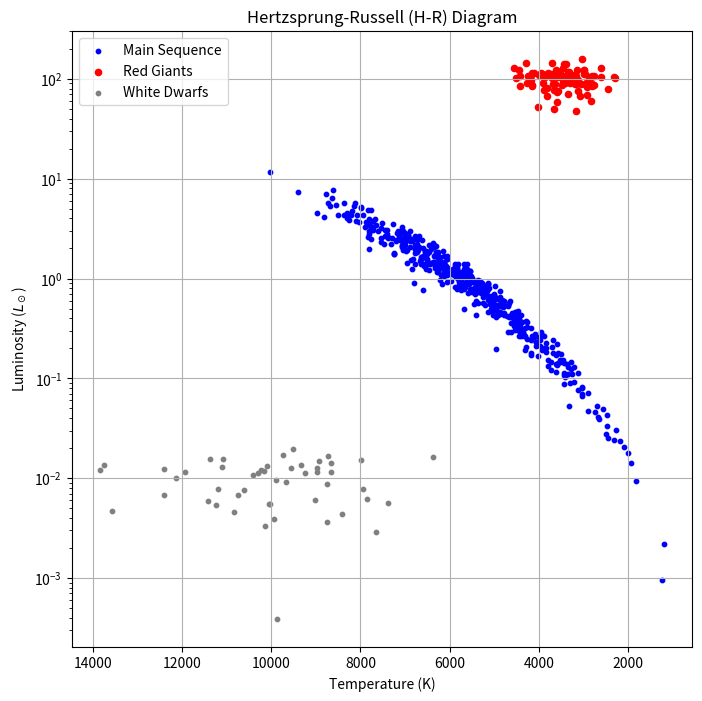

The script that saved this image:
%matplotlib inline
import numpy as np
import matplotlib.pyplot as plt

def hr_diagram():
    # Simulate Main Sequence
    t_ms = np.random.normal(5700, 1500, 500)
    l_ms = (t_ms/5700)**4 * np.random.normal(1.0, 0.2, 500)
    
    # Simulate Red Giants
    t_rg = np.random.normal(3500, 500, 100)
    l_rg = np.random.normal(100, 20, 100)
    
    # Simulate White Dwarfs
    t_wd = np.random.normal(10000, 2000, 50)
    l_wd = np.random.normal(0.01, 0.005, 50)
    
    plt.figure(figsize=(8, 8))
    plt.scatter(t_ms, l_ms, s=10, c='blue', label='Main Sequence')
    plt.scatter(t_rg, l_rg, s=20, c='red', label='Red Giants')
    plt.scatter(t_wd, l_wd, s=10, c='grey', label='White Dwarfs')
    
    plt.gca().invert_xaxis()
    plt.yscale('log')
    plt.title("Hertzsprung-Russell (H-R) Diagram")
    plt.xlabel("Temperature (K)")
    plt.ylabel("Luminosity ($L_\odot$)")
    plt.legend()
    plt.grid(True)
    plt.show()

if __name__ == '__main__':
    hr_diagram()
